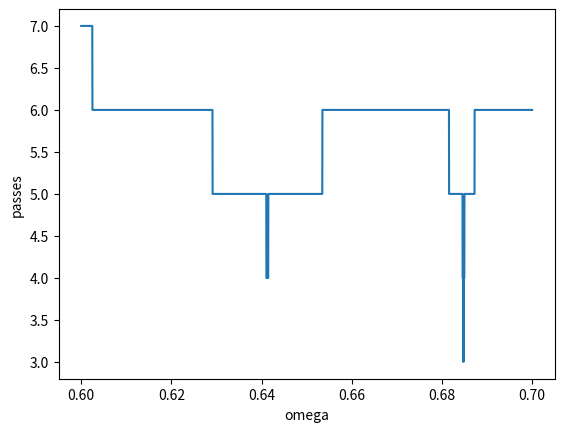

Write Python code to recreate this figure.
import numpy as np
import matplotlib.pyplot as plt
k=0
minpasses=1000
ws=np.linspace(.6,.7,10000)
p=np.zeros_like(ws)
for w in ws:
    x=1;
    change=1
    passes=1
    while change>0.00001:
        passes=passes+1
        xnew=w*np.exp(-x)+(1-w)*x
        change=np.abs(xnew-x)
        x=xnew
        #print(x)
    #print(passes)
    if passes<minpasses:
        minpasses=passes
        minomega=w
    p[k]=passes
    k=k+1
plt.clf()
plt.plot(ws,p)
plt.xlabel("omega")
plt.ylabel("passes")

x=1;
change=1
passes=1
w=minomega
while change>0.00001:
    passes=passes+1
    xnew=w*np.exp(-x)+(1-w)*x
    change=np.abs(xnew-x)
    x=xnew
    print(x)
print(passes)
print(minomega)